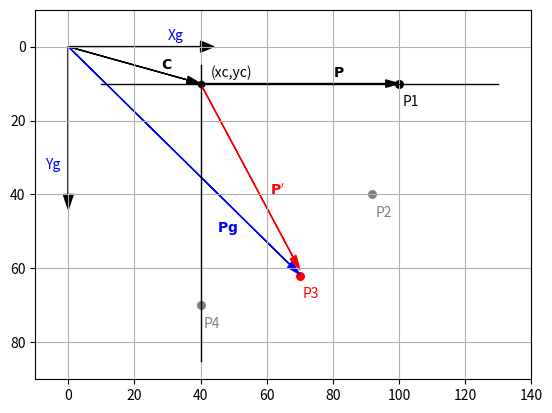

The script that saved this image:
#!/usr/local/bin/python3

"""
2DROT1
"""

import numpy as np
import matplotlib.pyplot as plt


def plot_grid(extents, axis_on='on', plot_grid=True):
    plt.axis(extents)
    plt.axis(axis_on)
    plt.grid(plot_grid)


def plot_reference_frame():
    plt.arrow(0, 0, 40, 0, head_length=4, head_width=3, color='k')
    plt.arrow(0, 0, 0, 40, head_length=4, head_width=3, color='k')


def main():
    plot_grid([-10, 140, 90, -10], 'on', True)
    plot_reference_frame()

    xc = 40
    yc = 10

    plt.plot([xc - 30, xc + 90], [yc, yc], linewidth=1, color='k')
    plt.plot([xc, xc], [yc - 5, yc + 75], linewidth=1, color='k')

    plt.text(30, -2, 'Xg', color='b')
    plt.text(-7, 33, 'Yg', color='b')
    plt.scatter(xc, yc, s=20, color='k')
    plt.text(xc + 3, yc - 2, '(xc,yc)')

    # Define rotation matrix rz
    def rotz(xp, yp, rz):  # xp, yp = unrotated coordinates relative to xc, yc
        c11 = np.cos(rz)
        c12 = -np.sin(rz)
        c21 = np.sin(rz)
        c22 = np.cos(rz)
        xpp = xp * c11 + yp * c12  # xpp, ypp = rotated coordinates relative to xc, yc
        ypp = xp * c21 + yp * c22
        xg = xc + xpp  # xg, yg = rotated coordinates relative to xg, yg
        yg = yc + ypp
        return [xg, yg]

    xp = 60  # Coordinates of first point P1 relative to xc, yc
    yp = 0

    # P1
    rz = 0
    rz = rz * np.pi / 180
    [xg, yg] = rotz(xp, yp, rz)
    plt.scatter(xg, yg, s=30, color='k')
    plt.text(xg + 1, yg + 6, 'P1', color='k')

    # P2
    rz = 30
    rz = rz * np.pi / 180
    [xg, yg] = rotz(xp, yp, rz)
    plt.scatter(xg, yg, s=30, color='gray')
    plt.text(xg + 1, yg + 6, 'P2', color='gray')

    # P3
    rz = 60
    rz = rz * np.pi / 180
    [xg, yg] = rotz(xp, yp, rz)
    plt.scatter(xg, yg, s=30, color='r')
    plt.text(xg + 1, yg + 6, 'P3', color='r')
    xpp3 = xg  # Save for later
    ypp3 = yg

    # P4
    rz = 90
    rz = rz * np.pi / 180
    [xg, yg] = rotz(xp, yp, rz)
    plt.scatter(xg, yg, s=30, color='gray')
    plt.text(xg + 1, yg + 6, 'P4', color='gray')

    # Plot vectors
    plt.arrow(0, 0, xc - 4, yc - 1, head_length=4, head_width=2, color='k')
    plt.text(28, 6, r'$\mathbf{C}$', color='k')

    plt.arrow(0, 0, xpp3 - 3, ypp3 - 3, head_length=4, head_width=2, color='b')
    plt.text(45, 50, r'$\mathbf{Pg}$', color='b')

    plt.arrow(xc, yc, xpp3 - 2 - xc, ypp3 - 5 - yc,
              head_length=4, head_width=2, color='r')
    plt.text(61, 40, r'$\mathbf{P^{\prime}}$', color='r')

    plt.arrow(xc, yc, xp - 4, yp, head_length=4, head_width=2, color='k')
    plt.text(80, yc - 2, r'$\mathbf{P}$', color='k')

    plt.show()


main()
